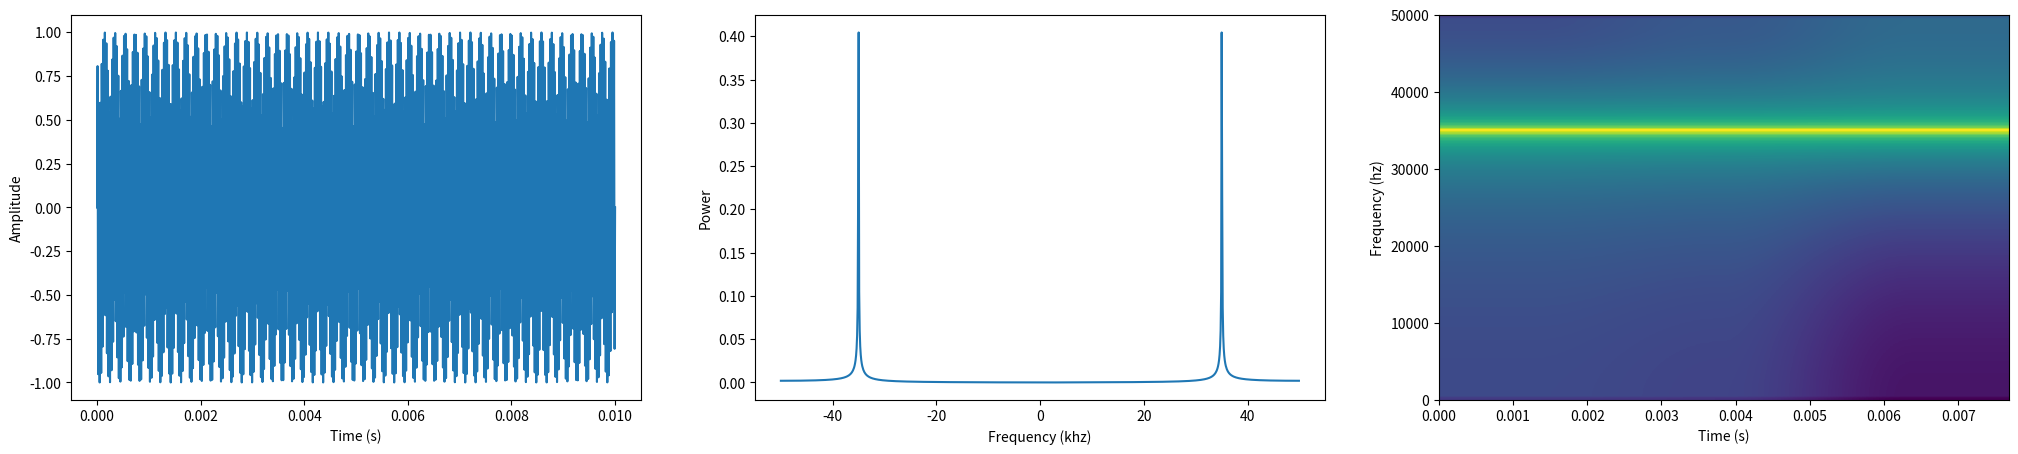

This chart was generated by the following Python code:

# Plots a sine signal, it's discrete fourier transform, and it's spectrogram

import numpy as np
import matplotlib.pyplot as plt
import matplotlib.mlab as mlab

sample_frequency = 100e3
sample_interval = 1 / sample_frequency
samples = 1000
signal_frequency = 35e3

time = np.linspace(0, samples * sample_interval, samples)
signal = np.sin(2 * np.pi * signal_frequency * time)

signal_spectrum = np.fft.fftshift(np.fft.fft(signal))
frequencies = np.fft.fftshift(np.fft.fftfreq(samples, d=sample_interval))

parseval_1 = np.sum(signal ** 2)
parseval_2 = np.sum(np.abs(signal_spectrum ** 2)) / samples
print(parseval_1)
print(parseval_2)

fig = plt.figure(figsize=(25,5))

axes1 = fig.add_subplot(1, 3, 1)
axes2 = fig.add_subplot(1, 3, 2)
axes3 = fig.add_subplot(1, 3, 3)

axes1.plot(time, signal)
axes1.set_xlabel('Time (s)')
axes1.set_ylabel('Amplitude')

axes2.plot(frequencies / 1000, np.abs(signal_spectrum) / samples)
axes2.set_xlabel('Frequency (khz)')
axes2.set_ylabel('Power')

axes3.specgram(signal, NFFT=256, noverlap=0, Fs = sample_frequency,
               window=mlab.window_none)
axes3.set_xlabel('Time (s)')
axes3.set_ylabel('Frequency (hz)')

plt.show()
